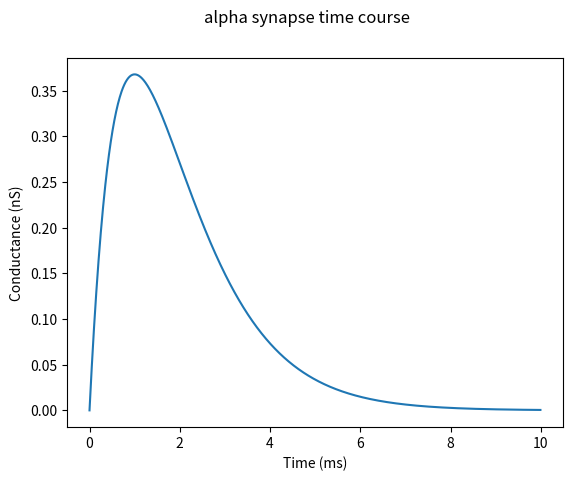

Source code (Python): (Note: this script raises an exception after producing the figure.)
# plot the conductance of an alpha synapse over time from onset
import numpy as np
import matplotlib.pyplot as plt


t = np.arange(0, 10.0, 1e-2)   # time points in ms
gmax = 1.0   # arbitrarily setting to, say 1 nS
tau = 1.0   # ms

g = gmax * (t / tau) * np.exp(- t / tau)

plt.plot(t, g)
plt.xlabel('Time (ms)')
plt.ylabel('Conductance (nS)')
plt.suptitle('alpha synapse time course')


import moose


# This is a safety check in case we run the same code repeatedly
if moose.exists('/sim'):
    moose.delete('/sim')

container = moose.Neutral('/sim')
model = moose.Neutral(f'{container.path}/model')
data = moose.Neutral(f'{container.path}/data')

# build a compartment to embed the synapse on
comp = moose.Compartment(f'{model.path}/comp')
vtab = moose.Table(f'{data.path}/Vm')
moose.connect(vtab, 'requestOut', comp, 'getVm')

# Create and connect the synaptic channel
synchan = moose.SynChan(f'{comp.path}/synchan')

gtab = moose.Table(f'{data.path}/gsyn')  # for recording the conductance

# Like HHChannel SynChan also is connected by `channel` message with the compartment
moose.connect(synchan, 'channel', comp, 'channel')
moose.connect(gtab, 'requestOut', synchan, 'getGk')

synh = moose.SimpleSynHandler(f'{synchan.path}/synh')
# A SynHandler can handle multiple incoming synaptic terminals.
# By setting synapse.num = 1, we set the number of synapse elements 
# under the SynHandler
synh.synapse.num = 1
moose.connect(synh, 'activationOut', synchan, 'activation')

# Create and connect a spike generator to deliver spike events to the `SynChan`
spikegen = moose.SpikeGen(f'{synchan.path}/spike')

moose.connect(spikegen, 'spikeOut', synh.synapse[0], 'addSpike')

pulse = moose.PulseGen(f'{model.path}/pulse')
moose.connect(pulse, 'output', spikegen, 'Vm')

pulsetab = moose.Table(f'{data.path}/pulse')
moose.connect(pulsetab, 'requestOut', pulse, 'getOutputValue')

pulse.delay[0] = 5e-3   # 10 ms
pulse.level[0] = 1.0
pulse.width[0] = 1e9

spikegen.threshold = 0.5

comp.Cm = 1e-12
comp.Rm = 1e7
comp.Em = -70e-3
comp.initVm = -70e-3

synh.synapse[0].weight = 1.0
synh.synapse[0].delay = 1e-3   # 1 ms synaptic delay

synchan.Ek = 0.0      # reversal potential
synchan.Gbar = 1e-6   # 1 uS
synchan.tau1 = 1e-3  # 1 ms time constant
synchan.tau2 = 1e-3    # tau1 = tau2 makes it an alpha synapse

runtime = 30e-3

moose.reinit()
moose.start(runtime)


Ik = gtab.vector * (synchan.Ek - vtab.vector)

fig, axes = plt.subplots(nrows=3, sharex='all')
t = np.arange(len(vtab.vector)) * vtab.dt * 1e3
axes[0].plot(t, vtab.vector * 1e3)
axes[0].set_ylabel('Vm (mV)')
axes[1].plot(t, gtab.vector * 1e6)
axes[1].set_ylabel('Gsyn (uS)')
axes[2].plot(t, Ik)
axes[2].set_ylabel('Isyn (nA)')
axes[2].set_xlabel('time (ms)')


synh.synapse[0].weight = 0.5

moose.reinit()
moose.start(runtime)

fig, axes = plt.subplots(nrows=3, sharex='all')
t = np.arange(len(vtab.vector)) * vtab.dt * 1e3
axes[0].plot(t, vtab.vector * 1e3)
axes[0].set_ylabel('Vm (mV)')
axes[1].plot(t, gtab.vector * 1e6)
axes[1].set_ylabel('Gsyn (uS)')
axes[2].plot(t, Ik)
axes[2].set_ylabel('Isyn (nA)')
axes[2].set_xlabel('time (ms)')
